Run: headless pygame with SDL's dummy video driver; simulated clock (each Clock.tick advances the game by its frame time, no real sleeping); random seed 0; keys injected as events and as key.get_pressed() state; no mouse input.
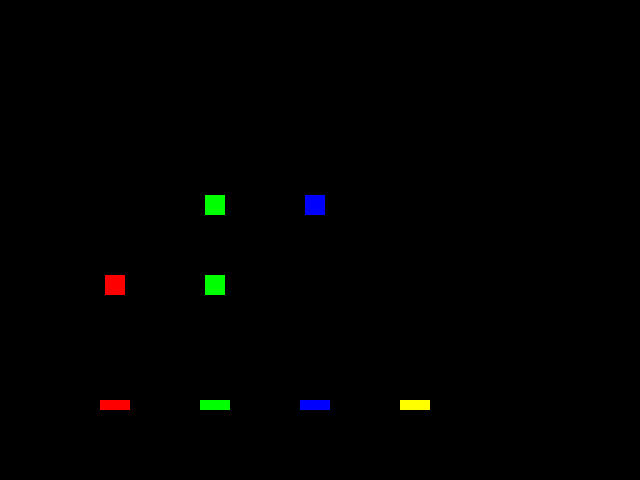
Frame 1 of 4 · flips 1–60 · no input
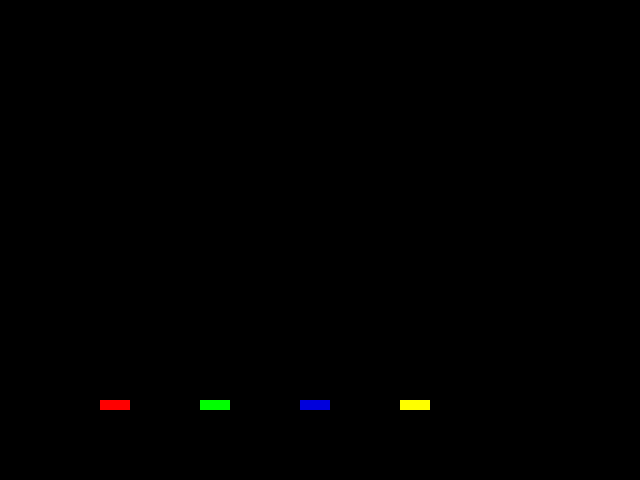
Frame 2 of 4 · flips 61–180 · tapped SPACE, RETURN · held RIGHT (→), D
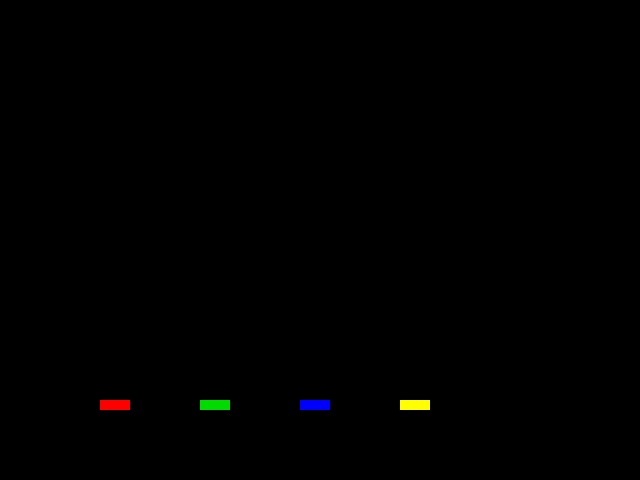
Frame 3 of 4 · flips 181–300 · held DOWN (↓), S
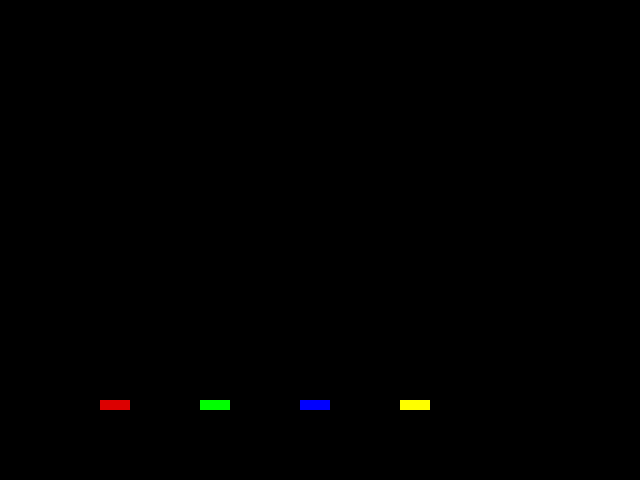
Frame 4 of 4 · flips 301–420 · held LEFT (←), A, UP (↑), W

The pygame program that drew these frames:

import pygame as pg

class KeyField:
    def __init__(self, x, y, unpressed_color, pressed_color, key):
        self.rect = pg.Rect(x, y, 30, 10)
        self.unpressed_color = unpressed_color
        self.pressed_color = pressed_color
        self.key = key
        self.pressed = False


    def draw_rect(self, display):
        if self.pressed == True:
            pg.draw.rect(display, self.pressed_color, self.rect)
        else:
            pg.draw.rect(display, self.unpressed_color, self.rect)

    def on_key_press(self, keys, notes):
        if keys[self.key] and not self.pressed:
            note_idx = self.rect.collidelist(notes)

            self.pressed = True
            
            if note_idx != -1:
                notes[note_idx].updating = False
                notes.pop(note_idx)
                    

    def update(self, keys):
        if not keys[self.key]:
            self.pressed = False

class Note: 
    def __init__(self, field : KeyField, speed=5, intervals=[[0, 10, 20], [5, 3, 1]]):
        self.rect = pg.Rect(field.rect.x + 5, -20, 20, 20)        
        self.color = field.unpressed_color
        self.speed = speed
        self.destructed = False
        self.field = field
        self.updating = True
        self.point_intervals = intervals

    def draw_rect(self, display):
        if self.destructed == False:
            pg.draw.rect(display, self.color, self.rect)

    def update(self):
        if self.updating:
            self.rect.y += self.speed
            if self.field.rect.bottom + 10 < self.rect.top:
                self.destructed = True
                self.updating = False

    def calculate_points(self, field_y):
        bias = field_y - self.rect.y
        if bias <= self.point_intervals[0][0] and bias >= -self.point_intervals[0][0]: return self.point_intervals[1][0]
        elif bias <= self.point_intervals[0][1] and bias >= -self.point_intervals[0][1]: return self.point_intervals[1][1]
        elif bias <= self.point_intervals[0][2] and bias >= -self.point_intervals[0][2]: return self.point_intervals[1][2]
        else: return 1



SCREEN_WIDTH = 640
SCREEN_HEIGHT = 480
screen = pg.display.set_mode((SCREEN_WIDTH, SCREEN_HEIGHT))

clock = pg.time.Clock()

key_fields = [KeyField(100, 400, (255, 0, 0), (220, 0, 0), pg.K_a),
              KeyField(200, 400, (0, 255, 0), (0, 220, 0), pg.K_s), 
              KeyField(300, 400, (0, 0, 255), (0, 0, 220), pg.K_d), 
              KeyField(400, 400, (255, 255, 0), (220, 220, 0), pg.K_f)]

notes = [Note(key_fields[0]), Note(key_fields[1]), Note(key_fields[1]), Note(key_fields[2])]

# NOTE_INTERVAL = pg.USEREVENT

# pg.time.set_timer()
# pg.time.set_timer(NOTE_INTERVAL, 250, 1)

notes_to_draw = []
intervals = [0,0,500, 0]

running = True
while running:
    for event in pg.event.get():
        if event.type == pg.QUIT:
            running = False
    while len(intervals) != 0 and pg.time.get_ticks() >= intervals[0]:
            if len(notes) != 0:
                notes_to_draw.append(notes[0])
                notes.pop(0)
            intervals.pop(0)

    screen.fill((0,0,0))

    keys = pg.key.get_pressed()
    for key in key_fields:
            key.on_key_press(keys, notes_to_draw)        
            key.draw_rect(screen)

    for note in notes_to_draw:
        note.draw_rect(screen)

    for note in notes_to_draw:
            note.update()
    
    total_points = 0
    for key in key_fields:
        key.update(keys)

    pg.display.flip()  # Atualiza a tela
    clock.tick(30)

pg.quit()
